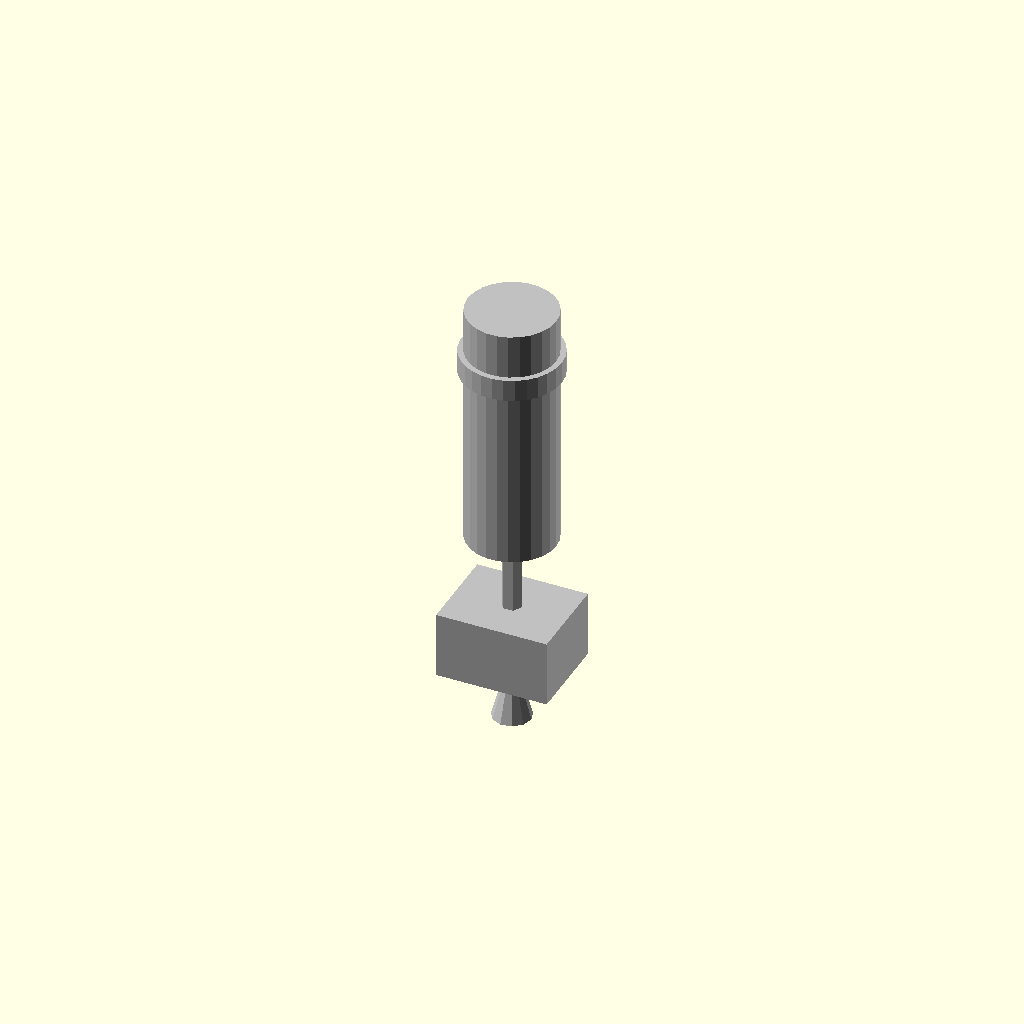
Cell 1: the model at its default parameters.
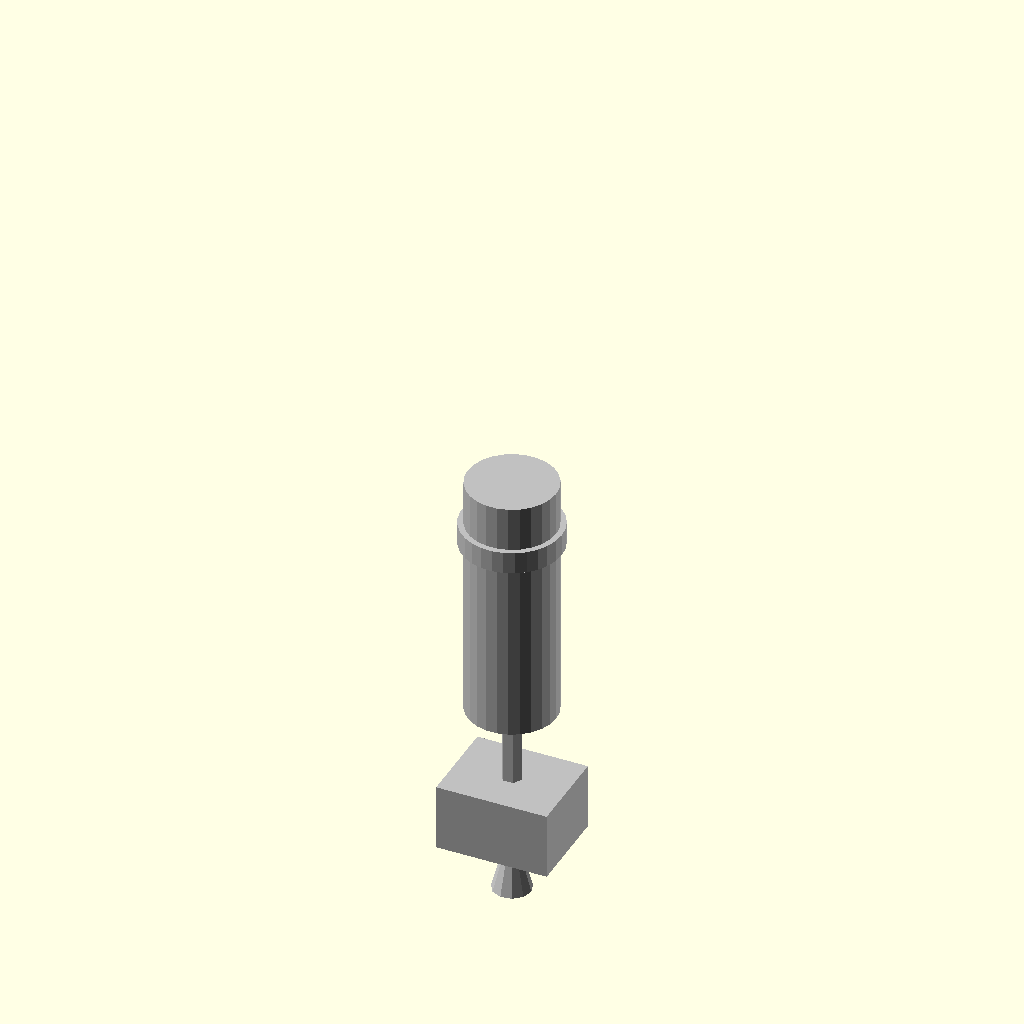
Cell 2 — total_length_mm set to 1, the other parameters unchanged.
All cells are drawn from one camera (rotation 55°, 0°, 25°, orthographic, colour scheme Cornfield), so only the parameter changes between them.
Source of the model, results/nopscadlib/ablations/no_recovery/scad/hot_end__E3Dv5.scad:
// Parameters
total_length_mm = 70; //[35:140:1]
barrel_diameter_mm = 3.7; //[1.85:7.4:0.1]
filament_diameter_mm = 1.75; //[1:3:0.01]
filament_clearance_mm = 0.2; //[0.05:0.6:0.01]
overlap_mm = 1; //[0.5:2:0.1]
insulator_diameter_mm = 16; //[8:32:0.5]
insulator_length_mm = 45; //[20:90:1]
groove_diameter_mm = 12; //[6:24:0.5]
groove_height_mm = 4; //[2:10:0.5]
groove_from_top_mm = 8; //[2:20:0.5]
barrel_length_mm = 15; //[5:40:1]
heater_block_x_mm = 20; //[10:40:0.5]
heater_block_y_mm = 16; //[8:32:0.5]
heater_block_z_mm = 12; //[6:24:0.5]
heater_cartridge_diameter_mm = 6; //[3:10:0.1]
thermistor_diameter_mm = 3; //[1.5:6:0.1]
nozzle_length_mm = 10; //[5:25:0.5]
nozzle_base_diameter_mm = 7; //[4:14:0.1]
nozzle_tip_diameter_mm = 1.5; //[0.8:4:0.05]
wire_exit_feature_radius_mm = 2; //[1:5:0.1]
wire_exit_feature_length_mm = 6; //[3:15:0.5]

// Hot End - complete geometry
module hot_end() {
  color("Silver") {
    // Insulator Body with Groove
    union() {
      translate([0, 0, total_length_mm/2 - insulator_length_mm/2])
        cylinder(r=insulator_diameter_mm/2, h=insulator_length_mm, center=true);
      difference() {
        translate([0, 0, total_length_mm/2 - groove_from_top_mm - groove_height_mm/2])
          cylinder(r=insulator_diameter_mm/2 + overlap_mm, h=groove_height_mm, center=true);
        translate([0, 0, total_length_mm/2 - groove_from_top_mm - groove_height_mm/2])
          cylinder(r=groove_diameter_mm/2, h=groove_height_mm + 2*overlap_mm, center=true);
      }
    }
    // Barrel
    translate([0, 0, total_length_mm/2 - insulator_length_mm - barrel_length_mm/2 + overlap_mm])
      cylinder(r=barrel_diameter_mm/2, h=barrel_length_mm, center=true);
    // Heater Block
    translate([0, 0, total_length_mm/2 - insulator_length_mm - barrel_length_mm - heater_block_z_mm/2 + overlap_mm])
      cube([heater_block_x_mm, heater_block_y_mm, heater_block_z_mm], center=true);
    // Nozzle Tip
    translate([0, 0, total_length_mm/2 - insulator_length_mm - barrel_length_mm - heater_block_z_mm - nozzle_length_mm/2 + overlap_mm])
      cylinder(r1=nozzle_base_diameter_mm/2, r2=nozzle_tip_diameter_mm/2, h=nozzle_length_mm, center=true);
  }
}

// Jhead Hot End - complete geometry
module jhead_hot_end() {
  color("DimGray") {
    // Placeholder for Jhead Hot End geometry
    // Implement detailed geometry based on specifications
  }
}

// E3D Hot End Assembly - complete geometry
module e3d_hot_end_assembly() {
  color("Black") {
    // Placeholder for E3D Hot End Assembly geometry
    // Implement detailed geometry based on specifications
  }
}

// Jhead Hot End Assembly - complete geometry
module jhead_hot_end_assembly() {
  color("DimGray") {
    // Placeholder for Jhead Hot End Assembly geometry
    // Implement detailed geometry based on specifications
  }
}

// E3D Hot End - complete geometry
module e3d_hot_end() {
  color("Black") {
    // Placeholder for E3D Hot End geometry
    // Implement detailed geometry based on specifications
  }
}

// Assembly
module assembly() {
  hot_end();
  translate([0, 0, -20]) jhead_hot_end();
  translate([0, 0, -40]) e3d_hot_end_assembly();
  translate([0, 0, -60]) jhead_hot_end_assembly();
  translate([0, 0, -80]) e3d_hot_end();
}

assembly();
Customizer parameters (derived from the source; name, type, default, range or options):
total_length_mm: number, default 70, range 1 to 35, step 140
barrel_diameter_mm: number, default 3.7, range 0.1 to 1.85, step 7.4
filament_diameter_mm: number, default 1.75, range 0.01 to 1, step 3
filament_clearance_mm: number, default 0.2, range 0.01 to 0.05, step 0.6
overlap_mm: number, default 1, range 0.1 to 0.5, step 2
insulator_diameter_mm: number, default 16, range 0.5 to 8, step 32
insulator_length_mm: number, default 45, range 1 to 20, step 90
groove_diameter_mm: number, default 12, range 0.5 to 6, step 24
groove_height_mm: number, default 4, range 0.5 to 2, step 10
groove_from_top_mm: number, default 8, range 0.5 to 2, step 20
barrel_length_mm: number, default 15, range 1 to 5, step 40
heater_block_x_mm: number, default 20, range 0.5 to 10, step 40
heater_block_y_mm: number, default 16, range 0.5 to 8, step 32
heater_block_z_mm: number, default 12, range 0.5 to 6, step 24
heater_cartridge_diameter_mm: number, default 6, range 0.1 to 3, step 10
thermistor_diameter_mm: number, default 3, range 0.1 to 1.5, step 6
nozzle_length_mm: number, default 10, range 0.5 to 5, step 25
nozzle_base_diameter_mm: number, default 7, range 0.1 to 4, step 14
nozzle_tip_diameter_mm: number, default 1.5, range 0.05 to 0.8, step 4
wire_exit_feature_radius_mm: number, default 2, range 0.1 to 1, step 5
wire_exit_feature_length_mm: number, default 6, range 0.5 to 3, step 15
